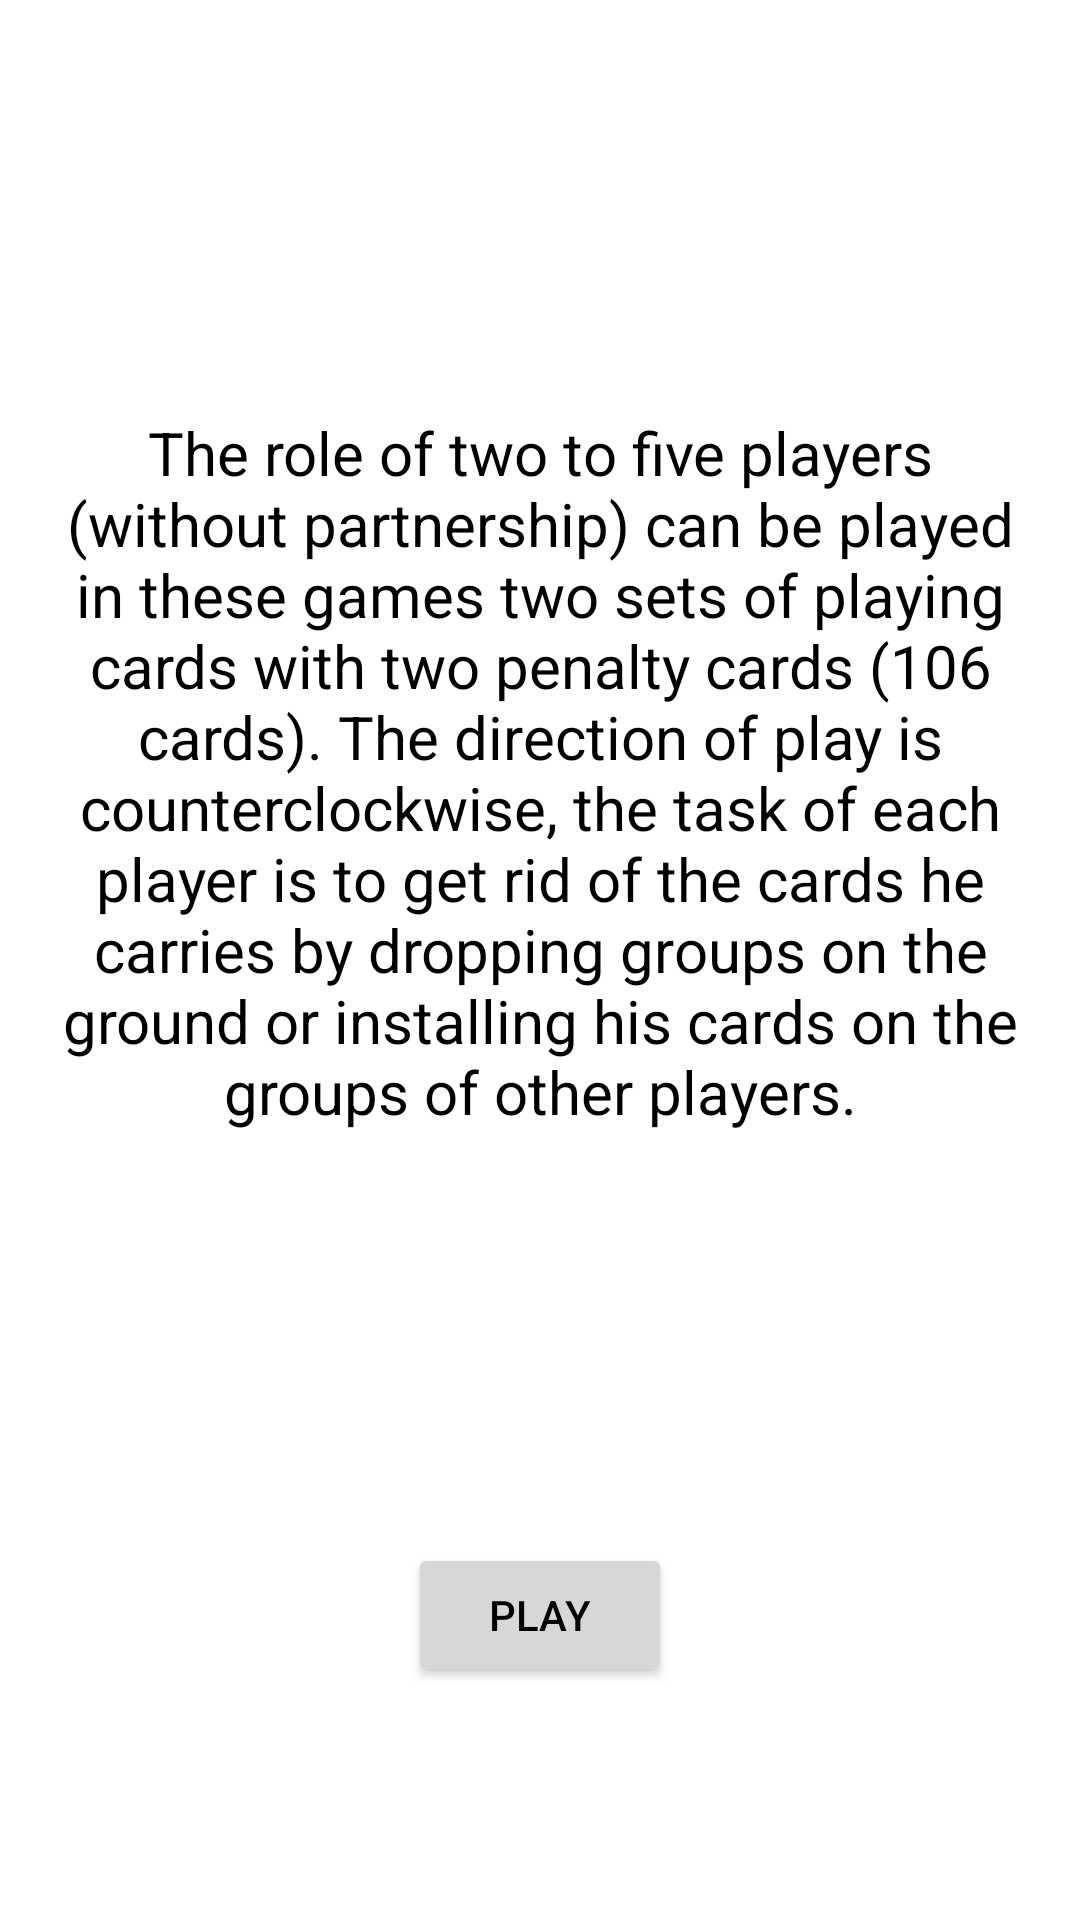

Write the Android layout XML for this screen, with the resource values it uses.
<!-- AndroidManifest.xml: application theme Theme.ZakariaApp -->
<!-- res/layout/activity_main.xml -->
<?xml version="1.0" encoding="utf-8"?>
<androidx.constraintlayout.widget.ConstraintLayout xmlns:android="http://schemas.android.com/apk/res/android"
    xmlns:app="http://schemas.android.com/apk/res-auto"
    xmlns:tools="http://schemas.android.com/tools"
    android:layout_width="match_parent"
    android:layout_height="match_parent"
    tools:context=".MainActivity">


    <TextView
        android:id="@+id/textView"
        android:textSize="@dimen/size"
        android:padding="@dimen/padding"
        android:layout_margin="@dimen/margin"
        android:textColor="@color/black"
        android:layout_width="match_parent"
        android:gravity="center"
        android:layout_height="wrap_content"
        android:text="@string/license"
        app:layout_constraintBottom_toTopOf="@+id/play"
        app:layout_constraintEnd_toEndOf="parent"
        app:layout_constraintStart_toStartOf="parent"
        app:layout_constraintTop_toTopOf="parent" />

    <Button
        android:id="@+id/play"
        android:textColorLink="@color/purple_700"
        android:textColor="@color/black"
        android:layout_width="wrap_content"
        android:layout_height="wrap_content"
        android:text="@string/go_App"
        app:layout_constraintBottom_toBottomOf="parent"
        app:layout_constraintEnd_toEndOf="parent"
        app:layout_constraintStart_toStartOf="parent"
        app:layout_constraintTop_toTopOf="parent"
        app:layout_constraintVertical_bias="0.869" />
</androidx.constraintlayout.widget.ConstraintLayout>
<!-- resources referenced by this layout -->
<resources>
  <dimen name="margin">10dp</dimen>
  <dimen name="padding">10dp</dimen>
  <dimen name="size">20sp</dimen>
  <string name="go_App">Play </string>
  <string name="license">The role of two to five players (without partnership) can be played in these games two sets of playing cards with two penalty cards (106 cards). The direction of play is counterclockwise, the task of each player is to get rid of the cards he carries by dropping groups on the ground or installing his cards on the groups of other players.</string>
  <style name="Theme.ZakariaApp" parent="Theme.MaterialComponents.Light">
          
          <item name="colorPrimary">@color/purple_500</item>
          <item name="colorPrimaryVariant">@color/purple_700</item>
          <item name="colorOnPrimary">@color/white</item>
          
          <item name="colorSecondary">@color/teal_200</item>
          <item name="colorSecondaryVariant">@color/teal_700</item>
          <item name="colorOnSecondary">@color/black</item>
          
          <item name="android:statusBarColor" tools:targetApi="l">?attr/colorPrimaryVariant</item>
          
      </style>
  <!-- not gathered from this repository: default colours our renderer supplied (Android Studio template values) -->
  <color name="purple_500">#FF6200EE</color>
  <color name="purple_700">#FF3700B3</color>
  <color name="teal_200">#FF03DAC5</color>
  <color name="teal_700">#FF018786</color>
  <color name="black">#FF000000</color>
  <color name="white">#FFFFFFFF</color>
</resources>
